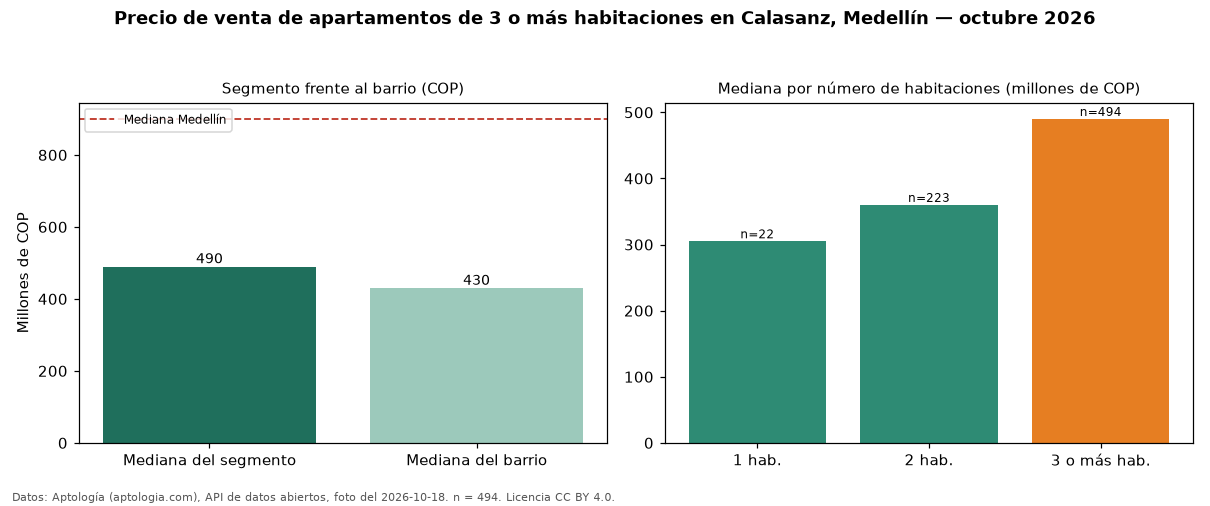

The file beside this chart, header and first rows:
seccion, metrica, valor_cop, n
precio, mediana, 490000000, 494
habitaciones, 1, 305000000, 22
habitaciones, 2, 360000000, 223
habitaciones, 3+, 490000000, 494
barrio, mediana_barrio_todos_los_tamanos, 430000000, 741
ciudad, mediana_ciudad, 900000000, 
fuente, fecha_foto, 2026-10-18, 
fuente, atribucion, https://www.aptologia.com/venta/medellin…, 
